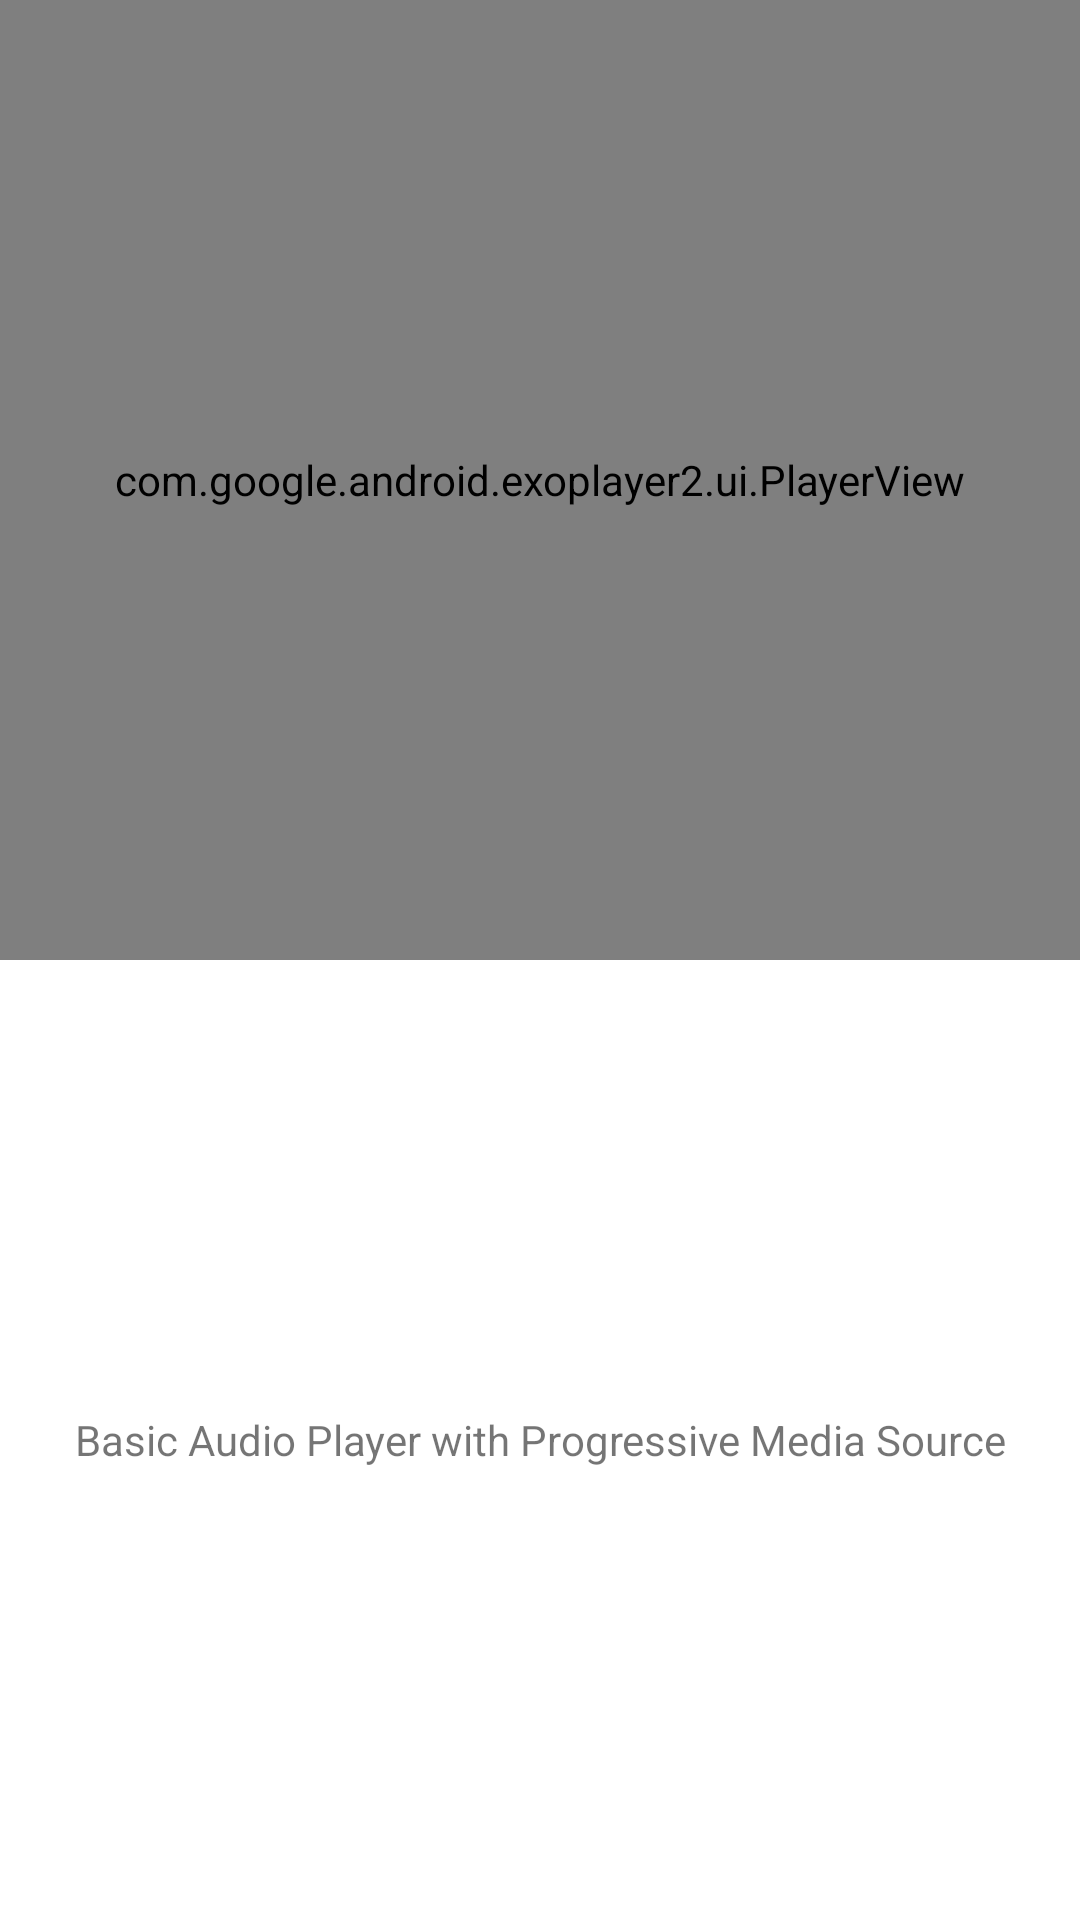

Layout XML and referenced resources for this Android screen:
<!-- AndroidManifest.xml: application theme Theme.ExoPlayerProject -->
<!-- res/layout/activity_basic_audio_player_with_progressive_media_source.xml -->
<?xml version="1.0" encoding="utf-8"?>
<layout>
    <androidx.constraintlayout.widget.ConstraintLayout xmlns:android="http://schemas.android.com/apk/res/android"
        xmlns:app="http://schemas.android.com/apk/res-auto"
        android:layout_width="match_parent"
        android:layout_height="match_parent">

        <TextView
            android:id="@+id/basic_audio_player_with_progressive_media_source_text_view"
            android:layout_width="match_parent"
            android:layout_height="0dp"
            android:layout_margin="16dp"
            android:gravity="center"
            android:text="@string/basic_audio_player_with_progressive_media_source"
            app:layout_constraintBottom_toBottomOf="parent"
            app:layout_constraintEnd_toEndOf="parent"
            app:layout_constraintStart_toStartOf="parent"
            app:layout_constraintTop_toTopOf="@+id/guideline" />

        <androidx.constraintlayout.widget.Guideline
            android:id="@+id/guideline"
            android:layout_width="wrap_content"
            android:layout_height="wrap_content"
            android:orientation="horizontal"
            app:layout_constraintGuide_percent="0.5" />

        <com.google.android.exoplayer2.ui.PlayerView
            android:id="@+id/basic_audio_player_with_progressive_media_source_player_view"
            android:layout_width="match_parent"
            android:layout_height="0dp"
            app:layout_constraintBottom_toTopOf="@+id/guideline"
            app:layout_constraintEnd_toEndOf="parent"
            app:layout_constraintStart_toStartOf="parent"
            app:layout_constraintTop_toTopOf="parent" />

    </androidx.constraintlayout.widget.ConstraintLayout>
</layout>
<!-- resources referenced by this layout -->
<resources>
  <string name="basic_audio_player_with_progressive_media_source">Basic Audio Player with Progressive Media Source</string>
  <style name="Theme.ExoPlayerProject" parent="Theme.MaterialComponents.DayNight.DarkActionBar">
          
          <item name="colorPrimary">@color/purple_500</item>
          <item name="colorPrimaryVariant">@color/purple_700</item>
          <item name="colorOnPrimary">@color/white</item>
          
          <item name="colorSecondary">@color/teal_200</item>
          <item name="colorSecondaryVariant">@color/teal_700</item>
          <item name="colorOnSecondary">@color/black</item>
          
          <item name="android:statusBarColor">?attr/colorPrimaryVariant</item>
          
      </style>
  <!-- not gathered from this repository: default colours our renderer supplied (Android Studio template values) -->
  <color name="purple_500">#FF6200EE</color>
  <color name="purple_700">#FF3700B3</color>
  <color name="teal_200">#FF03DAC5</color>
  <color name="teal_700">#FF018786</color>
  <color name="black">#FF000000</color>
  <color name="white">#FFFFFFFF</color>
</resources>
